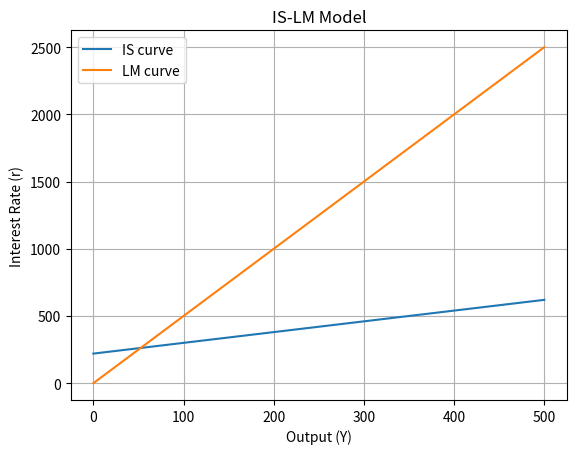

Generate this figure with matplotlib:
import matplotlib.pyplot as plt
import numpy as np

class IS_LM_Model:
    def __init__(self, c0, c1, I0, I1, G, T, M, P, alpha, beta, gamma):
        self.c0 = c0  # Consommation autonome
        self.c1 = c1  # Propension marginale à consommer
        self.I0 = I0  # Investissement autonome
        self.I1 = I1  # Sensibilité de l'investissement au taux d'intérêt
        self.G = G    # Dépenses publiques
        self.T = T    # Impôts
        self.M = M    # Offre monétaire
        self.P = P    # Niveau des prix
        self.alpha = alpha  # Sensibilité de la demande de monnaie au revenu
        self.beta = beta    # Sensibilité de la demande de monnaie au taux d'intérêt
        self.gamma = gamma  # Sensibilité de la demande d'investissement au taux d'intérêt

    def calcule_IS(self, Y, r):
        return (self.c0 + self.c1*(Y - self.T) + self.I0 - self.I1*r + self.G)

    def calcule_LM(self, Y, r):
        return (self.M/self.P) * (self.alpha * Y - self.beta * r)

    def affiche_IS_LM(self):
        Y = np.linspace(0, 500, 100)
        r = np.linspace(0, 0.2, 100)

        IS_curve = self.calcule_IS(Y, 0)
        LM_curve = self.calcule_LM(Y, 0)

        plt.plot(Y, IS_curve, label='IS curve')
        plt.plot(Y, LM_curve, label='LM curve')
        plt.xlabel('Output (Y)')
        plt.ylabel('Interest Rate (r)')
        plt.title('IS-LM Model')
        plt.legend()
        plt.grid(True)
        plt.show()

# Exemple d'utilisation
modele = IS_LM_Model(c0=50, c1=0.8, I0=100, I1=50, G=150, T=100, M=500, P=1, alpha=0.01, beta=1, gamma=1)
modele.affiche_IS_LM()

print(modele.calcule_LM(10, 10))